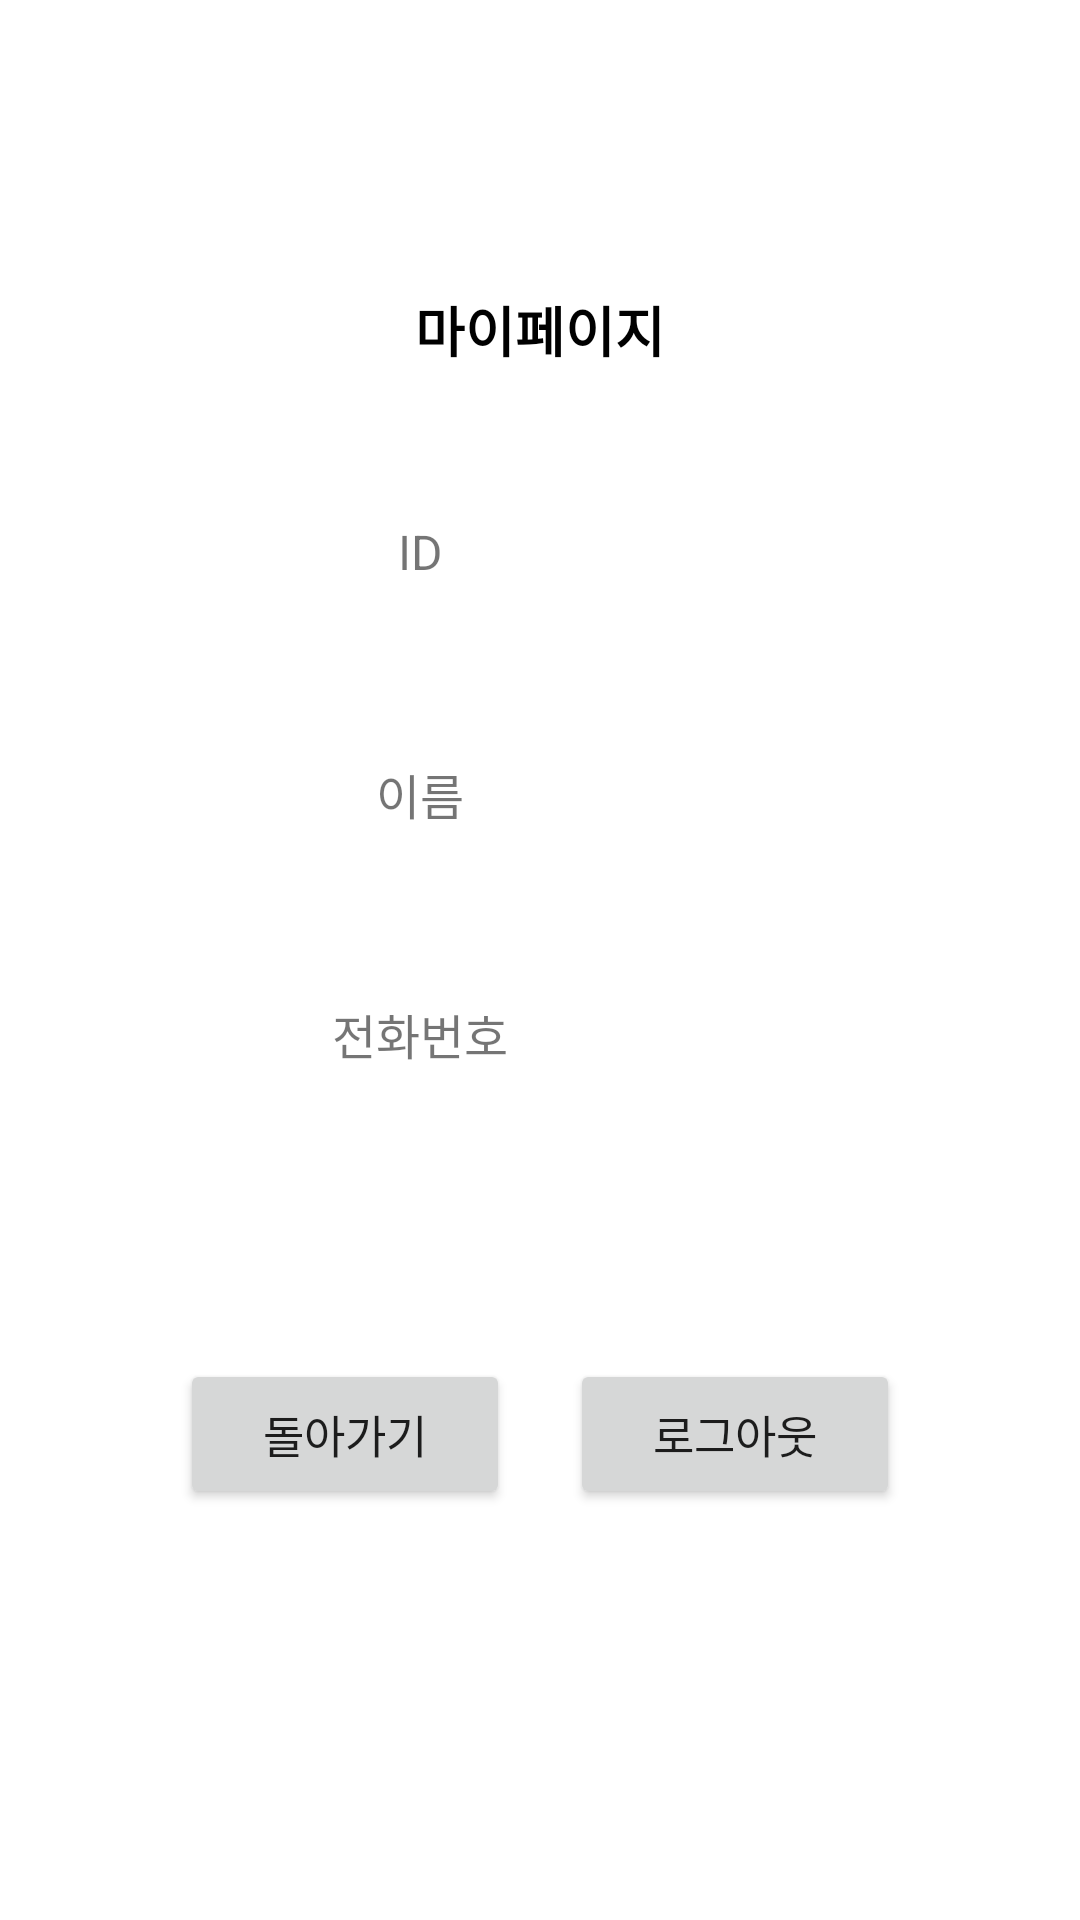

Write the Android layout XML for this screen, with the resource values it uses.
<!-- AndroidManifest.xml: application theme Theme.ICE -->
<!-- res/layout/activity_my_page.xml -->
<?xml version="1.0" encoding="utf-8"?>
<androidx.constraintlayout.widget.ConstraintLayout xmlns:android="http://schemas.android.com/apk/res/android"
    xmlns:app="http://schemas.android.com/apk/res-auto"
    xmlns:tools="http://schemas.android.com/tools"
    android:layout_width="match_parent"
    android:layout_height="match_parent"
    tools:context=".MyPage">

    <androidx.appcompat.widget.LinearLayoutCompat
        android:layout_width="match_parent"
        android:layout_height="match_parent"
        android:orientation="vertical"
        android:gravity="center">

        <TextView
            android:layout_width="match_parent"
            android:layout_height="wrap_content"
            android:text="마이페이지"
            android:textStyle="bold"
            android:textSize="18sp"
            android:textColor="@color/black"
            android:textAlignment="center"
            android:layout_marginBottom="50dp"/>

        <LinearLayout
            android:layout_width="match_parent"
            android:layout_height="wrap_content"
            android:orientation="horizontal"
            android:layout_marginLeft="60dp"
            android:layout_marginRight="60dp"
            android:layout_marginBottom="30dp">

            <TextView
                android:layout_width="100dp"
                android:layout_height="50dp"
                android:text="ID"
                android:layout_weight="1"
                android:textAlignment="center"
                android:paddingLeft="50dp"
                android:textSize="16sp"
                />

            <TextView
                android:id="@+id/customerID"
                android:layout_width="100dp"
                android:layout_height="50dp"
                android:layout_weight="3"
                android:paddingLeft="10dp"
                android:textSize="16sp"/>

        </LinearLayout>

        <LinearLayout
            android:layout_width="match_parent"
            android:layout_height="wrap_content"
            android:orientation="horizontal"
            android:layout_marginLeft="60dp"
            android:layout_marginRight="60dp"
            android:layout_marginBottom="30dp"
            >

            <TextView
                android:layout_width="100dp"
                android:layout_height="50dp"
                android:text="이름"
                android:layout_weight="1"
                android:textAlignment="center"
                android:paddingLeft="50dp"
                android:textSize="16sp"/>

            <TextView
                android:id="@+id/customerName"
                android:layout_width="100dp"
                android:layout_height="50dp"
                android:layout_weight="3"
                android:paddingLeft="10dp"
                android:textSize="16sp"/>

        </LinearLayout>

        <LinearLayout
            android:layout_width="match_parent"
            android:layout_height="wrap_content"
            android:orientation="horizontal"
            android:layout_marginLeft="60dp"
            android:layout_marginRight="60dp"
            android:layout_marginBottom="30dp">

            <TextView
                android:layout_width="100dp"
                android:layout_height="50dp"
                android:text="전화번호"
                android:layout_weight="1"
                android:paddingLeft="50dp"
                android:textAlignment="center"
                android:textSize="16sp"/>

            <TextView
                android:id="@+id/customerPhone"
                android:layout_width="100dp"
                android:layout_height="50dp"
                android:layout_weight="3"
                android:paddingLeft="10dp"
                android:textSize="16sp"/>

        </LinearLayout>

        <LinearLayout
            android:layout_width="wrap_content"
            android:layout_height="wrap_content"
            android:orientation="horizontal"
            android:layout_margin="30dp"
            android:layout_marginBottom="50dp"
            >

            <Button
                android:id="@+id/go_main"
                android:layout_width="110dp"
                android:layout_height="50dp"
                android:text="돌아가기"
                android:layout_margin="10dp"
                android:layout_weight="1"
                android:textSize="15sp"/>

            <Button
                android:id="@+id/logout"
                android:layout_width="110dp"
                android:layout_height="50dp"
                android:text="로그아웃"
                android:layout_margin="10dp"
                android:layout_weight="1"
                android:textSize="15sp"/>

        </LinearLayout>

    </androidx.appcompat.widget.LinearLayoutCompat>

</androidx.constraintlayout.widget.ConstraintLayout>
<!-- resources referenced by this layout -->
<resources>
  <color name="black">#FF000000</color>
  <style name="Theme.ICE" parent="Theme.MaterialComponents.DayNight.DarkActionBar">
          
          <item name="colorPrimary">@color/yellow</item>
          <item name="colorPrimaryVariant">@color/black</item>
          <item name="colorOnPrimary">@color/white</item>
          <item name="fontFamily">@font/font</item>
          
          <item name="colorSecondary">@color/teal_200</item>
          <item name="colorSecondaryVariant">@color/teal_700</item>
          <item name="colorOnSecondary">@color/black</item>
          
          <item name="android:statusBarColor" tools:targetApi="l">?attr/colorPrimaryVariant</item>
          
      </style>
  <color name="yellow">#FFBC00</color>
  <color name="white">#FFFFFFFF</color>
  <color name="teal_200">#FF03DAC5</color>
  <color name="teal_700">#FF018786</color>
</resources>
